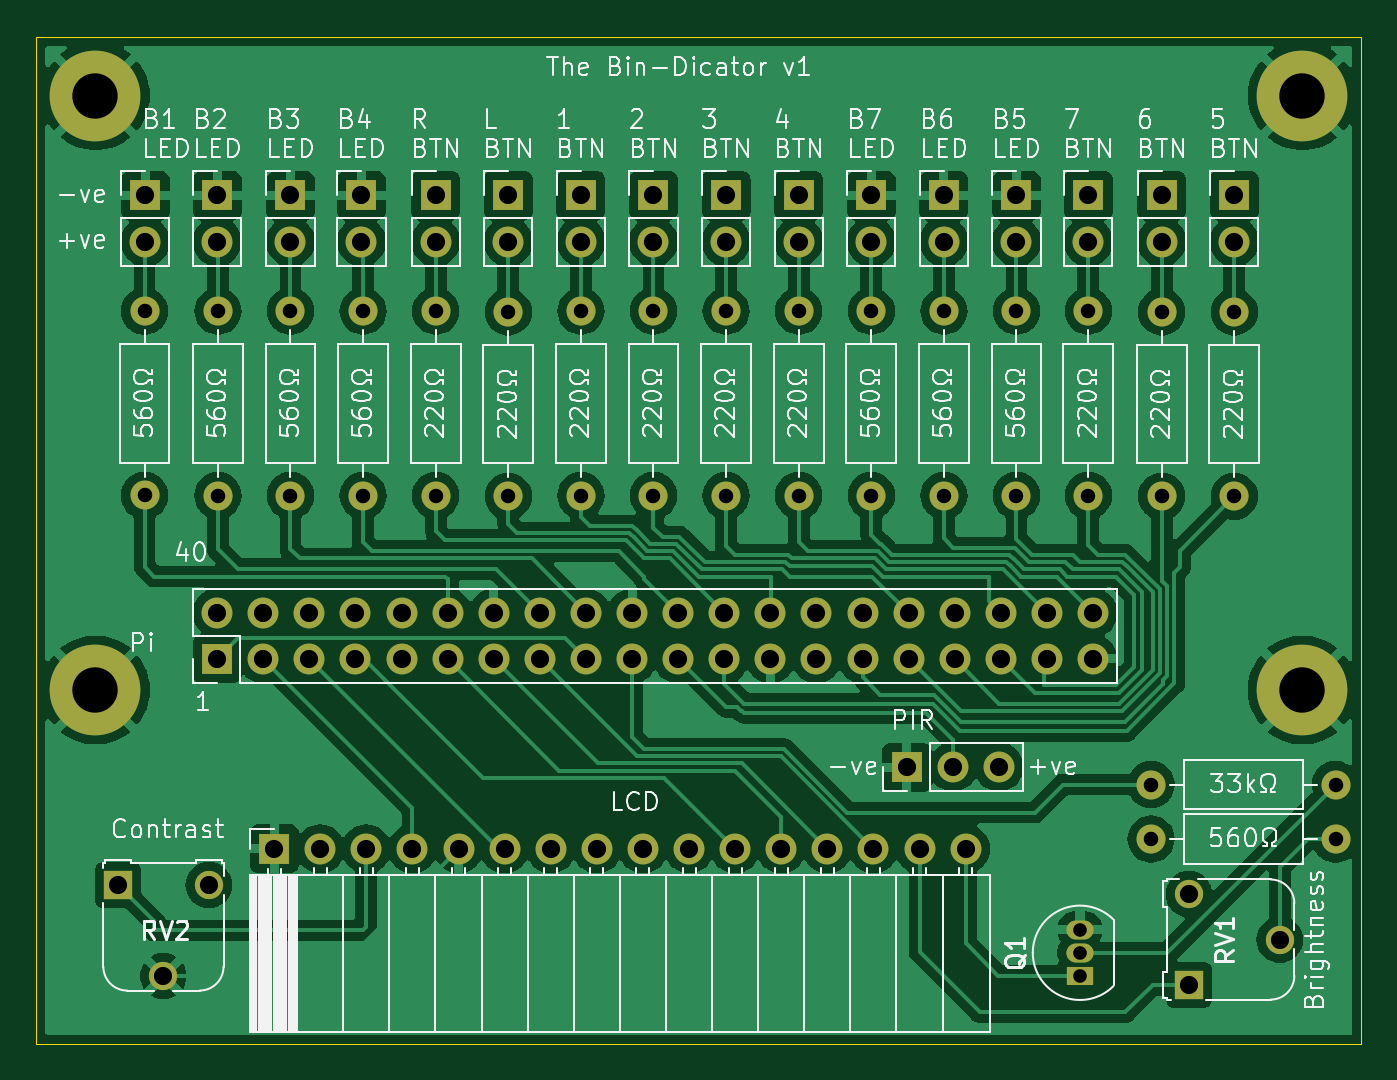
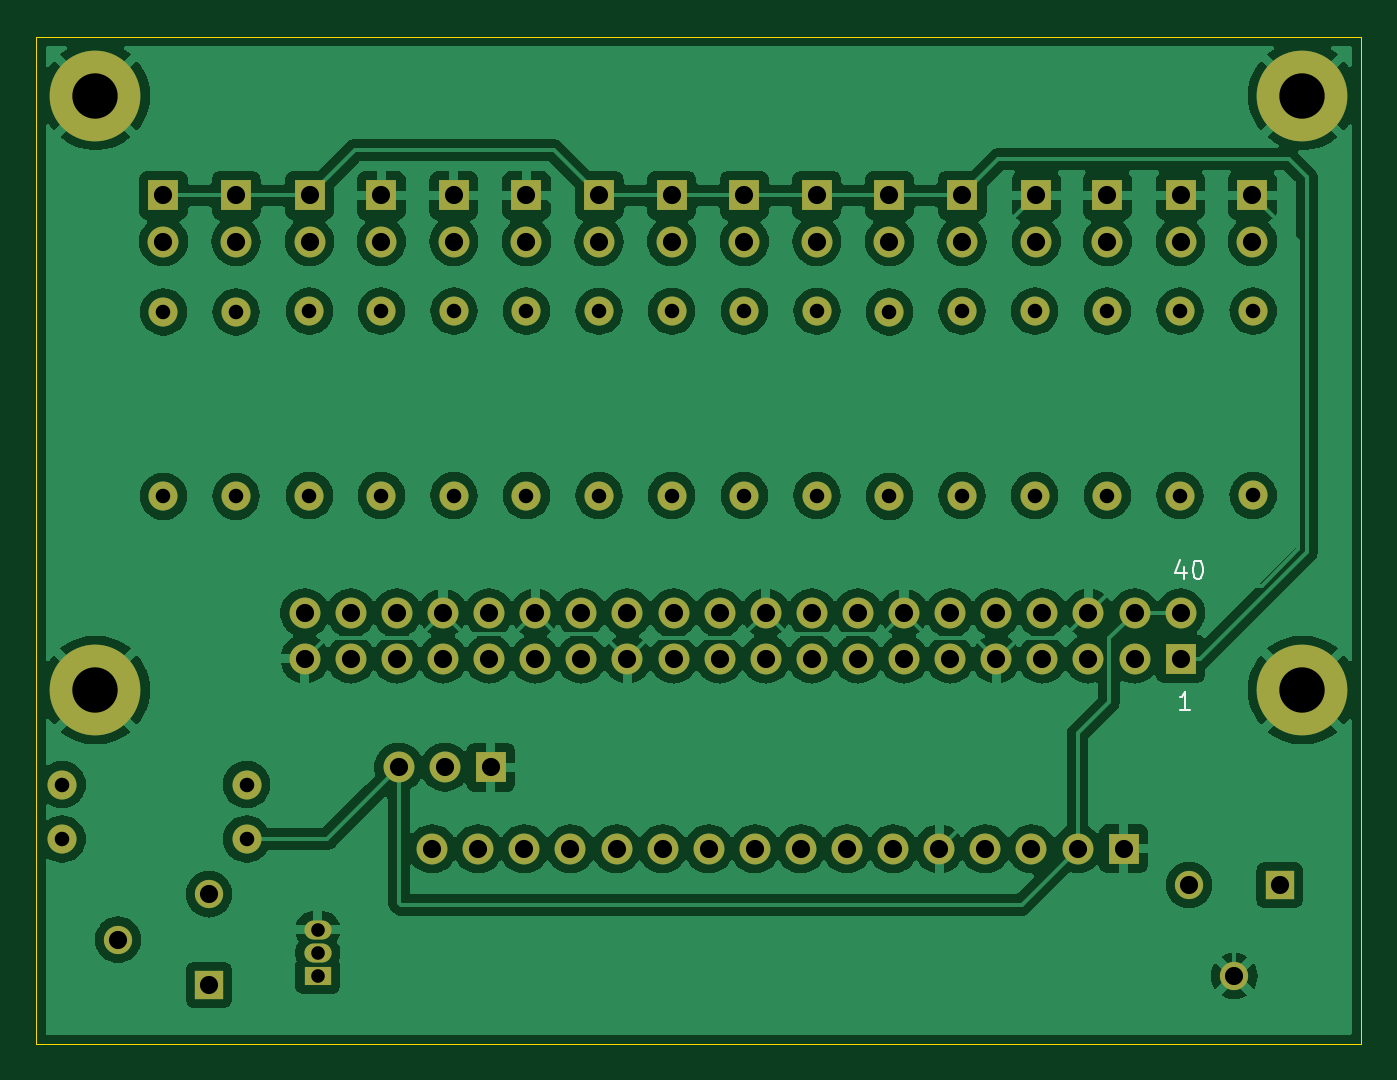
Circuit board: 11 layer files. Board 73.0 x 55.5 mm.
- bottom_copper: whenisbins-B_Cu.gbl (210209 bytes)
- bottom_mask: whenisbins-B_Mask.gbs (4859 bytes)
- paste: whenisbins-B_Paste.gbp (497 bytes)
- bottom_silk: whenisbins-B_Silkscreen.gbo (6349 bytes)
- outline: whenisbins-Edge_Cuts.gm1 (654 bytes)
- top_copper: whenisbins-F_Cu.gtl (171196 bytes)
- top_mask: whenisbins-F_Mask.gts (4859 bytes)
- paste: whenisbins-F_Paste.gtp (497 bytes)
- top_silk: whenisbins-F_Silkscreen.gto (141689 bytes)
- drill: whenisbins-NPTH.drl (313 bytes)
- drill: whenisbins-PTH.drl (2643 bytes)

=== bottom_copper: whenisbins-B_Cu.gbl (210209 bytes, source omitted) ===
=== bottom_mask: whenisbins-B_Mask.gbs ===
%TF.GenerationSoftware,KiCad,Pcbnew,8.0.7-8.0.7-0~ubuntu24.04.1*%
%TF.CreationDate,2025-01-10T11:12:07+00:00*%
%TF.ProjectId,whenisbins,7768656e-6973-4626-996e-732e6b696361,rev?*%
%TF.SameCoordinates,Original*%
%TF.FileFunction,Soldermask,Bot*%
%TF.FilePolarity,Negative*%
%FSLAX46Y46*%
G04 Gerber Fmt 4.6, Leading zero omitted, Abs format (unit mm)*
G04 Created by KiCad (PCBNEW 8.0.7-8.0.7-0~ubuntu24.04.1) date 2025-01-10 11:12:07*
%MOMM*%
%LPD*%
G01*
G04 APERTURE LIST*
%ADD10C,2.900000*%
%ADD11C,5.000000*%
%ADD12O,1.600000X1.600000*%
%ADD13C,1.600000*%
%ADD14O,1.700000X1.700000*%
%ADD15R,1.700000X1.700000*%
%ADD16R,1.560000X1.560000*%
%ADD17C,1.560000*%
%ADD18R,1.500000X1.050000*%
%ADD19O,1.500000X1.050000*%
G04 APERTURE END LIST*
D10*
X109750000Y-89500000D03*
D11*
X109750000Y-89500000D03*
D10*
X176250000Y-89500000D03*
D11*
X176250000Y-89500000D03*
D10*
X109750000Y-122250000D03*
D11*
X109750000Y-122250000D03*
D10*
X176250000Y-122250000D03*
D11*
X176250000Y-122250000D03*
D12*
X152500000Y-111534545D03*
D13*
X152500000Y-101374545D03*
D12*
X156500000Y-111534545D03*
D13*
X156500000Y-101374545D03*
D12*
X160500000Y-111534545D03*
D13*
X160500000Y-101374545D03*
D12*
X164460500Y-101374545D03*
D13*
X164460500Y-111534545D03*
D12*
X168500000Y-101420000D03*
D13*
X168500000Y-111580000D03*
D12*
X172500000Y-101420000D03*
D13*
X172500000Y-111580000D03*
D14*
X152500000Y-97540000D03*
D15*
X152500000Y-95000000D03*
X156500000Y-95000000D03*
D14*
X156500000Y-97540000D03*
X160500000Y-97540000D03*
D15*
X160500000Y-95000000D03*
D14*
X164454762Y-97540000D03*
D15*
X164454762Y-95000000D03*
D14*
X168500000Y-97540000D03*
D15*
X168500000Y-95000000D03*
D14*
X172500000Y-97540000D03*
D15*
X172500000Y-95000000D03*
D12*
X128500000Y-101374545D03*
D13*
X128500000Y-111534545D03*
D15*
X112500000Y-95000000D03*
D14*
X112500000Y-97540000D03*
D13*
X136500000Y-111534545D03*
D12*
X136500000Y-101374545D03*
D16*
X170000000Y-138500000D03*
D17*
X175000000Y-136000000D03*
X170000000Y-133500000D03*
D12*
X167920000Y-127460500D03*
D13*
X178080000Y-127460500D03*
D14*
X132500000Y-97540000D03*
D15*
X132500000Y-95000000D03*
D14*
X116460000Y-118000000D03*
X119000000Y-118000000D03*
X121540000Y-118000000D03*
X124080000Y-118000000D03*
X126620000Y-118000000D03*
X129160000Y-118000000D03*
X131700000Y-118000000D03*
X134240000Y-118000000D03*
X136780000Y-118000000D03*
X139320000Y-118000000D03*
X141860000Y-118000000D03*
X144400000Y-118000000D03*
X146940000Y-118000000D03*
X149480000Y-118000000D03*
X152020000Y-118000000D03*
X154560000Y-118000000D03*
X157100000Y-118000000D03*
X159640000Y-118000000D03*
X162180000Y-118000000D03*
X164720000Y-118000000D03*
X164720000Y-120540000D03*
X162180000Y-120540000D03*
X159640000Y-120540000D03*
X157100000Y-120540000D03*
X154560000Y-120540000D03*
X152020000Y-120540000D03*
X149480000Y-120540000D03*
X146940000Y-120540000D03*
X144400000Y-120540000D03*
X141860000Y-120540000D03*
X139320000Y-120540000D03*
X136780000Y-120540000D03*
X134240000Y-120540000D03*
X131700000Y-120540000D03*
X129160000Y-120540000D03*
X126620000Y-120540000D03*
X124080000Y-120540000D03*
X121540000Y-120540000D03*
X119000000Y-120540000D03*
D15*
X116460000Y-120540000D03*
X120500000Y-95000000D03*
D14*
X120500000Y-97540000D03*
D13*
X132500000Y-111580000D03*
D12*
X132500000Y-101420000D03*
D14*
X128500000Y-97540000D03*
D15*
X128500000Y-95000000D03*
D16*
X111000000Y-133000000D03*
D17*
X113500000Y-138000000D03*
X116000000Y-133000000D03*
D14*
X148500000Y-97540000D03*
D15*
X148500000Y-95000000D03*
X116460500Y-95000000D03*
D14*
X116460500Y-97540000D03*
D15*
X124407143Y-95000000D03*
D14*
X124407143Y-97540000D03*
D15*
X154460000Y-126500000D03*
D14*
X157000000Y-126500000D03*
X159540000Y-126500000D03*
D12*
X124500000Y-101374545D03*
D13*
X124500000Y-111534545D03*
X148500000Y-111534545D03*
D12*
X148500000Y-101374545D03*
X116500000Y-101374545D03*
D13*
X116500000Y-111534545D03*
X112460500Y-111530000D03*
D12*
X112460500Y-101370000D03*
D14*
X140500000Y-97540000D03*
D15*
X140500000Y-95000000D03*
D13*
X120500000Y-111534545D03*
D12*
X120500000Y-101374545D03*
D13*
X144500000Y-111534545D03*
D12*
X144500000Y-101374545D03*
D14*
X144500000Y-97540000D03*
D15*
X144500000Y-95000000D03*
D13*
X140500000Y-111534545D03*
D12*
X140500000Y-101374545D03*
D18*
X164000000Y-138000000D03*
D19*
X164000000Y-136730000D03*
X164000000Y-135460000D03*
D14*
X136500000Y-97540000D03*
D15*
X136500000Y-95000000D03*
D13*
X178080000Y-130460500D03*
D12*
X167920000Y-130460500D03*
D14*
X157700000Y-131000000D03*
X155160000Y-131000000D03*
X152620000Y-131000000D03*
X150080000Y-131000000D03*
X147540000Y-131000000D03*
X145000000Y-131000000D03*
X142460000Y-131000000D03*
X139920000Y-131000000D03*
X137380000Y-131000000D03*
X134840000Y-131000000D03*
X132300000Y-131000000D03*
X129760000Y-131000000D03*
X127220000Y-131000000D03*
X124680000Y-131000000D03*
X122140000Y-131000000D03*
D15*
X119600000Y-131000000D03*
M02*

=== paste: whenisbins-B_Paste.gbp ===
%TF.GenerationSoftware,KiCad,Pcbnew,8.0.7-8.0.7-0~ubuntu24.04.1*%
%TF.CreationDate,2025-01-10T11:12:07+00:00*%
%TF.ProjectId,whenisbins,7768656e-6973-4626-996e-732e6b696361,rev?*%
%TF.SameCoordinates,Original*%
%TF.FileFunction,Paste,Bot*%
%TF.FilePolarity,Positive*%
%FSLAX46Y46*%
G04 Gerber Fmt 4.6, Leading zero omitted, Abs format (unit mm)*
G04 Created by KiCad (PCBNEW 8.0.7-8.0.7-0~ubuntu24.04.1) date 2025-01-10 11:12:07*
%MOMM*%
%LPD*%
G01*
G04 APERTURE LIST*
G04 APERTURE END LIST*
M02*

=== bottom_silk: whenisbins-B_Silkscreen.gbo ===
%TF.GenerationSoftware,KiCad,Pcbnew,8.0.7-8.0.7-0~ubuntu24.04.1*%
%TF.CreationDate,2025-01-10T11:12:07+00:00*%
%TF.ProjectId,whenisbins,7768656e-6973-4626-996e-732e6b696361,rev?*%
%TF.SameCoordinates,Original*%
%TF.FileFunction,Legend,Bot*%
%TF.FilePolarity,Positive*%
%FSLAX46Y46*%
G04 Gerber Fmt 4.6, Leading zero omitted, Abs format (unit mm)*
G04 Created by KiCad (PCBNEW 8.0.7-8.0.7-0~ubuntu24.04.1) date 2025-01-10 11:12:07*
%MOMM*%
%LPD*%
G01*
G04 APERTURE LIST*
%ADD10C,0.100000*%
%ADD11C,2.900000*%
%ADD12C,5.000000*%
%ADD13O,1.600000X1.600000*%
%ADD14C,1.600000*%
%ADD15O,1.700000X1.700000*%
%ADD16R,1.700000X1.700000*%
%ADD17R,1.560000X1.560000*%
%ADD18C,1.560000*%
%ADD19R,1.500000X1.050000*%
%ADD20O,1.500000X1.050000*%
G04 APERTURE END LIST*
D10*
X115922306Y-123372419D02*
X116493734Y-123372419D01*
X116208020Y-123372419D02*
X116208020Y-122372419D01*
X116208020Y-122372419D02*
X116303258Y-122515276D01*
X116303258Y-122515276D02*
X116398496Y-122610514D01*
X116398496Y-122610514D02*
X116493734Y-122658133D01*
X116267544Y-115455752D02*
X116267544Y-116122419D01*
X116505639Y-115074800D02*
X116743734Y-115789085D01*
X116743734Y-115789085D02*
X116124687Y-115789085D01*
X115553258Y-115122419D02*
X115458020Y-115122419D01*
X115458020Y-115122419D02*
X115362782Y-115170038D01*
X115362782Y-115170038D02*
X115315163Y-115217657D01*
X115315163Y-115217657D02*
X115267544Y-115312895D01*
X115267544Y-115312895D02*
X115219925Y-115503371D01*
X115219925Y-115503371D02*
X115219925Y-115741466D01*
X115219925Y-115741466D02*
X115267544Y-115931942D01*
X115267544Y-115931942D02*
X115315163Y-116027180D01*
X115315163Y-116027180D02*
X115362782Y-116074800D01*
X115362782Y-116074800D02*
X115458020Y-116122419D01*
X115458020Y-116122419D02*
X115553258Y-116122419D01*
X115553258Y-116122419D02*
X115648496Y-116074800D01*
X115648496Y-116074800D02*
X115696115Y-116027180D01*
X115696115Y-116027180D02*
X115743734Y-115931942D01*
X115743734Y-115931942D02*
X115791353Y-115741466D01*
X115791353Y-115741466D02*
X115791353Y-115503371D01*
X115791353Y-115503371D02*
X115743734Y-115312895D01*
X115743734Y-115312895D02*
X115696115Y-115217657D01*
X115696115Y-115217657D02*
X115648496Y-115170038D01*
X115648496Y-115170038D02*
X115553258Y-115122419D01*
%LPC*%
D11*
X109750000Y-89500000D03*
D12*
X109750000Y-89500000D03*
D11*
X176250000Y-89500000D03*
D12*
X176250000Y-89500000D03*
D11*
X109750000Y-122250000D03*
D12*
X109750000Y-122250000D03*
D11*
X176250000Y-122250000D03*
D12*
X176250000Y-122250000D03*
D13*
X152500000Y-111534545D03*
D14*
X152500000Y-101374545D03*
D13*
X156500000Y-111534545D03*
D14*
X156500000Y-101374545D03*
D13*
X160500000Y-111534545D03*
D14*
X160500000Y-101374545D03*
D13*
X164460500Y-101374545D03*
D14*
X164460500Y-111534545D03*
D13*
X168500000Y-101420000D03*
D14*
X168500000Y-111580000D03*
D13*
X172500000Y-101420000D03*
D14*
X172500000Y-111580000D03*
D15*
X152500000Y-97540000D03*
D16*
X152500000Y-95000000D03*
X156500000Y-95000000D03*
D15*
X156500000Y-97540000D03*
X160500000Y-97540000D03*
D16*
X160500000Y-95000000D03*
D15*
X164454762Y-97540000D03*
D16*
X164454762Y-95000000D03*
D15*
X168500000Y-97540000D03*
D16*
X168500000Y-95000000D03*
D15*
X172500000Y-97540000D03*
D16*
X172500000Y-95000000D03*
D13*
X128500000Y-101374545D03*
D14*
X128500000Y-111534545D03*
D16*
X112500000Y-95000000D03*
D15*
X112500000Y-97540000D03*
D14*
X136500000Y-111534545D03*
D13*
X136500000Y-101374545D03*
D17*
X170000000Y-138500000D03*
D18*
X175000000Y-136000000D03*
X170000000Y-133500000D03*
D13*
X167920000Y-127460500D03*
D14*
X178080000Y-127460500D03*
D15*
X132500000Y-97540000D03*
D16*
X132500000Y-95000000D03*
D15*
X116460000Y-118000000D03*
X119000000Y-118000000D03*
X121540000Y-118000000D03*
X124080000Y-118000000D03*
X126620000Y-118000000D03*
X129160000Y-118000000D03*
X131700000Y-118000000D03*
X134240000Y-118000000D03*
X136780000Y-118000000D03*
X139320000Y-118000000D03*
X141860000Y-118000000D03*
X144400000Y-118000000D03*
X146940000Y-118000000D03*
X149480000Y-118000000D03*
X152020000Y-118000000D03*
X154560000Y-118000000D03*
X157100000Y-118000000D03*
X159640000Y-118000000D03*
X162180000Y-118000000D03*
X164720000Y-118000000D03*
X164720000Y-120540000D03*
X162180000Y-120540000D03*
X159640000Y-120540000D03*
X157100000Y-120540000D03*
X154560000Y-120540000D03*
X152020000Y-120540000D03*
X149480000Y-120540000D03*
X146940000Y-120540000D03*
X144400000Y-120540000D03*
X141860000Y-120540000D03*
X139320000Y-120540000D03*
X136780000Y-120540000D03*
X134240000Y-120540000D03*
X131700000Y-120540000D03*
X129160000Y-120540000D03*
X126620000Y-120540000D03*
X124080000Y-120540000D03*
X121540000Y-120540000D03*
X119000000Y-120540000D03*
D16*
X116460000Y-120540000D03*
X120500000Y-95000000D03*
D15*
X120500000Y-97540000D03*
D14*
X132500000Y-111580000D03*
D13*
X132500000Y-101420000D03*
D15*
X128500000Y-97540000D03*
D16*
X128500000Y-95000000D03*
D17*
X111000000Y-133000000D03*
D18*
X113500000Y-138000000D03*
X116000000Y-133000000D03*
D15*
X148500000Y-97540000D03*
D16*
X148500000Y-95000000D03*
X116460500Y-95000000D03*
D15*
X116460500Y-97540000D03*
D16*
X124407143Y-95000000D03*
D15*
X124407143Y-97540000D03*
D16*
X154460000Y-126500000D03*
D15*
X157000000Y-126500000D03*
X159540000Y-126500000D03*
D13*
X124500000Y-101374545D03*
D14*
X124500000Y-111534545D03*
X148500000Y-111534545D03*
D13*
X148500000Y-101374545D03*
X116500000Y-101374545D03*
D14*
X116500000Y-111534545D03*
X112460500Y-111530000D03*
D13*
X112460500Y-101370000D03*
D15*
X140500000Y-97540000D03*
D16*
X140500000Y-95000000D03*
D14*
X120500000Y-111534545D03*
D13*
X120500000Y-101374545D03*
D14*
X144500000Y-111534545D03*
D13*
X144500000Y-101374545D03*
D15*
X144500000Y-97540000D03*
D16*
X144500000Y-95000000D03*
D14*
X140500000Y-111534545D03*
D13*
X140500000Y-101374545D03*
D19*
X164000000Y-138000000D03*
D20*
X164000000Y-136730000D03*
X164000000Y-135460000D03*
D15*
X136500000Y-97540000D03*
D16*
X136500000Y-95000000D03*
D14*
X178080000Y-130460500D03*
D13*
X167920000Y-130460500D03*
D15*
X157700000Y-131000000D03*
X155160000Y-131000000D03*
X152620000Y-131000000D03*
X150080000Y-131000000D03*
X147540000Y-131000000D03*
X145000000Y-131000000D03*
X142460000Y-131000000D03*
X139920000Y-131000000D03*
X137380000Y-131000000D03*
X134840000Y-131000000D03*
X132300000Y-131000000D03*
X129760000Y-131000000D03*
X127220000Y-131000000D03*
X124680000Y-131000000D03*
X122140000Y-131000000D03*
D16*
X119600000Y-131000000D03*
%LPD*%
M02*

=== outline: whenisbins-Edge_Cuts.gm1 ===
%TF.GenerationSoftware,KiCad,Pcbnew,8.0.7-8.0.7-0~ubuntu24.04.1*%
%TF.CreationDate,2025-01-10T11:12:07+00:00*%
%TF.ProjectId,whenisbins,7768656e-6973-4626-996e-732e6b696361,rev?*%
%TF.SameCoordinates,Original*%
%TF.FileFunction,Profile,NP*%
%FSLAX46Y46*%
G04 Gerber Fmt 4.6, Leading zero omitted, Abs format (unit mm)*
G04 Created by KiCad (PCBNEW 8.0.7-8.0.7-0~ubuntu24.04.1) date 2025-01-10 11:12:07*
%MOMM*%
%LPD*%
G01*
G04 APERTURE LIST*
%TA.AperFunction,Profile*%
%ADD10C,0.050000*%
%TD*%
G04 APERTURE END LIST*
D10*
X106500000Y-86250000D02*
X179500000Y-86250000D01*
X179500000Y-141750000D01*
X106500000Y-141750000D01*
X106500000Y-86250000D01*
M02*

=== top_copper: whenisbins-F_Cu.gtl (171196 bytes, source omitted) ===
=== top_mask: whenisbins-F_Mask.gts ===
%TF.GenerationSoftware,KiCad,Pcbnew,8.0.7-8.0.7-0~ubuntu24.04.1*%
%TF.CreationDate,2025-01-10T11:12:07+00:00*%
%TF.ProjectId,whenisbins,7768656e-6973-4626-996e-732e6b696361,rev?*%
%TF.SameCoordinates,Original*%
%TF.FileFunction,Soldermask,Top*%
%TF.FilePolarity,Negative*%
%FSLAX46Y46*%
G04 Gerber Fmt 4.6, Leading zero omitted, Abs format (unit mm)*
G04 Created by KiCad (PCBNEW 8.0.7-8.0.7-0~ubuntu24.04.1) date 2025-01-10 11:12:07*
%MOMM*%
%LPD*%
G01*
G04 APERTURE LIST*
%ADD10C,2.900000*%
%ADD11C,5.000000*%
%ADD12O,1.600000X1.600000*%
%ADD13C,1.600000*%
%ADD14O,1.700000X1.700000*%
%ADD15R,1.700000X1.700000*%
%ADD16R,1.560000X1.560000*%
%ADD17C,1.560000*%
%ADD18R,1.500000X1.050000*%
%ADD19O,1.500000X1.050000*%
G04 APERTURE END LIST*
D10*
X109750000Y-89500000D03*
D11*
X109750000Y-89500000D03*
D10*
X176250000Y-89500000D03*
D11*
X176250000Y-89500000D03*
D10*
X109750000Y-122250000D03*
D11*
X109750000Y-122250000D03*
D10*
X176250000Y-122250000D03*
D11*
X176250000Y-122250000D03*
D12*
X152500000Y-111534545D03*
D13*
X152500000Y-101374545D03*
D12*
X156500000Y-111534545D03*
D13*
X156500000Y-101374545D03*
D12*
X160500000Y-111534545D03*
D13*
X160500000Y-101374545D03*
D12*
X164460500Y-101374545D03*
D13*
X164460500Y-111534545D03*
D12*
X168500000Y-101420000D03*
D13*
X168500000Y-111580000D03*
D12*
X172500000Y-101420000D03*
D13*
X172500000Y-111580000D03*
D14*
X152500000Y-97540000D03*
D15*
X152500000Y-95000000D03*
X156500000Y-95000000D03*
D14*
X156500000Y-97540000D03*
X160500000Y-97540000D03*
D15*
X160500000Y-95000000D03*
D14*
X164454762Y-97540000D03*
D15*
X164454762Y-95000000D03*
D14*
X168500000Y-97540000D03*
D15*
X168500000Y-95000000D03*
D14*
X172500000Y-97540000D03*
D15*
X172500000Y-95000000D03*
D12*
X128500000Y-101374545D03*
D13*
X128500000Y-111534545D03*
D15*
X112500000Y-95000000D03*
D14*
X112500000Y-97540000D03*
D13*
X136500000Y-111534545D03*
D12*
X136500000Y-101374545D03*
D16*
X170000000Y-138500000D03*
D17*
X175000000Y-136000000D03*
X170000000Y-133500000D03*
D12*
X167920000Y-127460500D03*
D13*
X178080000Y-127460500D03*
D14*
X132500000Y-97540000D03*
D15*
X132500000Y-95000000D03*
D14*
X116460000Y-118000000D03*
X119000000Y-118000000D03*
X121540000Y-118000000D03*
X124080000Y-118000000D03*
X126620000Y-118000000D03*
X129160000Y-118000000D03*
X131700000Y-118000000D03*
X134240000Y-118000000D03*
X136780000Y-118000000D03*
X139320000Y-118000000D03*
X141860000Y-118000000D03*
X144400000Y-118000000D03*
X146940000Y-118000000D03*
X149480000Y-118000000D03*
X152020000Y-118000000D03*
X154560000Y-118000000D03*
X157100000Y-118000000D03*
X159640000Y-118000000D03*
X162180000Y-118000000D03*
X164720000Y-118000000D03*
X164720000Y-120540000D03*
X162180000Y-120540000D03*
X159640000Y-120540000D03*
X157100000Y-120540000D03*
X154560000Y-120540000D03*
X152020000Y-120540000D03*
X149480000Y-120540000D03*
X146940000Y-120540000D03*
X144400000Y-120540000D03*
X141860000Y-120540000D03*
X139320000Y-120540000D03*
X136780000Y-120540000D03*
X134240000Y-120540000D03*
X131700000Y-120540000D03*
X129160000Y-120540000D03*
X126620000Y-120540000D03*
X124080000Y-120540000D03*
X121540000Y-120540000D03*
X119000000Y-120540000D03*
D15*
X116460000Y-120540000D03*
X120500000Y-95000000D03*
D14*
X120500000Y-97540000D03*
D13*
X132500000Y-111580000D03*
D12*
X132500000Y-101420000D03*
D14*
X128500000Y-97540000D03*
D15*
X128500000Y-95000000D03*
D16*
X111000000Y-133000000D03*
D17*
X113500000Y-138000000D03*
X116000000Y-133000000D03*
D14*
X148500000Y-97540000D03*
D15*
X148500000Y-95000000D03*
X116460500Y-95000000D03*
D14*
X116460500Y-97540000D03*
D15*
X124407143Y-95000000D03*
D14*
X124407143Y-97540000D03*
D15*
X154460000Y-126500000D03*
D14*
X157000000Y-126500000D03*
X159540000Y-126500000D03*
D12*
X124500000Y-101374545D03*
D13*
X124500000Y-111534545D03*
X148500000Y-111534545D03*
D12*
X148500000Y-101374545D03*
X116500000Y-101374545D03*
D13*
X116500000Y-111534545D03*
X112460500Y-111530000D03*
D12*
X112460500Y-101370000D03*
D14*
X140500000Y-97540000D03*
D15*
X140500000Y-95000000D03*
D13*
X120500000Y-111534545D03*
D12*
X120500000Y-101374545D03*
D13*
X144500000Y-111534545D03*
D12*
X144500000Y-101374545D03*
D14*
X144500000Y-97540000D03*
D15*
X144500000Y-95000000D03*
D13*
X140500000Y-111534545D03*
D12*
X140500000Y-101374545D03*
D18*
X164000000Y-138000000D03*
D19*
X164000000Y-136730000D03*
X164000000Y-135460000D03*
D14*
X136500000Y-97540000D03*
D15*
X136500000Y-95000000D03*
D13*
X178080000Y-130460500D03*
D12*
X167920000Y-130460500D03*
D14*
X157700000Y-131000000D03*
X155160000Y-131000000D03*
X152620000Y-131000000D03*
X150080000Y-131000000D03*
X147540000Y-131000000D03*
X145000000Y-131000000D03*
X142460000Y-131000000D03*
X139920000Y-131000000D03*
X137380000Y-131000000D03*
X134840000Y-131000000D03*
X132300000Y-131000000D03*
X129760000Y-131000000D03*
X127220000Y-131000000D03*
X124680000Y-131000000D03*
X122140000Y-131000000D03*
D15*
X119600000Y-131000000D03*
M02*

=== paste: whenisbins-F_Paste.gtp ===
%TF.GenerationSoftware,KiCad,Pcbnew,8.0.7-8.0.7-0~ubuntu24.04.1*%
%TF.CreationDate,2025-01-10T11:12:07+00:00*%
%TF.ProjectId,whenisbins,7768656e-6973-4626-996e-732e6b696361,rev?*%
%TF.SameCoordinates,Original*%
%TF.FileFunction,Paste,Top*%
%TF.FilePolarity,Positive*%
%FSLAX46Y46*%
G04 Gerber Fmt 4.6, Leading zero omitted, Abs format (unit mm)*
G04 Created by KiCad (PCBNEW 8.0.7-8.0.7-0~ubuntu24.04.1) date 2025-01-10 11:12:07*
%MOMM*%
%LPD*%
G01*
G04 APERTURE LIST*
G04 APERTURE END LIST*
M02*

=== top_silk: whenisbins-F_Silkscreen.gto (141689 bytes, source omitted) ===
=== drill: whenisbins-NPTH.drl ===
M48
; DRILL file {KiCad 8.0.7-8.0.7-0~ubuntu24.04.1} date 2025-01-10T11:12:58+0000
; FORMAT={-:-/ absolute / metric / decimal}
; #@! TF.CreationDate,2025-01-10T11:12:58+00:00
; #@! TF.GenerationSoftware,Kicad,Pcbnew,8.0.7-8.0.7-0~ubuntu24.04.1
; #@! TF.FileFunction,NonPlated,1,2,NPTH
FMAT,2
METRIC
%
G90
G05
M30

=== drill: whenisbins-PTH.drl ===
M48
; DRILL file {KiCad 8.0.7-8.0.7-0~ubuntu24.04.1} date 2025-01-10T11:12:58+0000
; FORMAT={-:-/ absolute / metric / decimal}
; #@! TF.CreationDate,2025-01-10T11:12:58+00:00
; #@! TF.GenerationSoftware,Kicad,Pcbnew,8.0.7-8.0.7-0~ubuntu24.04.1
; #@! TF.FileFunction,Plated,1,2,PTH
FMAT,2
METRIC
; #@! TA.AperFunction,Plated,PTH,ComponentDrill
T1C0.750
; #@! TA.AperFunction,Plated,PTH,ComponentDrill
T2C0.800
; #@! TA.AperFunction,Plated,PTH,ComponentDrill
T3C1.000
; #@! TA.AperFunction,Plated,PTH,ComponentDrill
T4C2.500
%
G90
G05
T1
X164.0Y-135.46
X164.0Y-136.73
X164.0Y-138.0
T2
X112.46Y-101.37
X112.46Y-111.53
X116.5Y-101.375
X116.5Y-111.535
X120.5Y-101.375
X120.5Y-111.535
X124.5Y-101.375
X124.5Y-111.535
X128.5Y-101.375
X128.5Y-111.535
X132.5Y-101.42
X132.5Y-111.58
X136.5Y-101.375
X136.5Y-111.535
X140.5Y-101.375
X140.5Y-111.535
X144.5Y-101.375
X144.5Y-111.535
X148.5Y-101.375
X148.5Y-111.535
X152.5Y-101.375
X152.5Y-111.535
X156.5Y-101.375
X156.5Y-111.535
X160.5Y-101.375
X160.5Y-111.535
X164.46Y-101.375
X164.46Y-111.535
X167.92Y-127.46
X167.92Y-130.46
X168.5Y-101.42
X168.5Y-111.58
X172.5Y-101.42
X172.5Y-111.58
X178.08Y-127.46
X178.08Y-130.46
T3
X111.0Y-133.0
X112.5Y-95.0
X112.5Y-97.54
X113.5Y-138.0
X116.0Y-133.0
X116.46Y-118.0
X116.46Y-120.54
X116.46Y-95.0
X116.46Y-97.54
X119.0Y-118.0
X119.0Y-120.54
X119.6Y-131.0
X120.5Y-95.0
X120.5Y-97.54
X121.54Y-118.0
X121.54Y-120.54
X122.14Y-131.0
X124.08Y-118.0
X124.08Y-120.54
X124.407Y-95.0
X124.407Y-97.54
X124.68Y-131.0
X126.62Y-118.0
X126.62Y-120.54
X127.22Y-131.0
X128.5Y-95.0
X128.5Y-97.54
X129.16Y-118.0
X129.16Y-120.54
X129.76Y-131.0
X131.7Y-118.0
X131.7Y-120.54
X132.3Y-131.0
X132.5Y-95.0
X132.5Y-97.54
X134.24Y-118.0
X134.24Y-120.54
X134.84Y-131.0
X136.5Y-95.0
X136.5Y-97.54
X136.78Y-118.0
X136.78Y-120.54
X137.38Y-131.0
X139.32Y-118.0
X139.32Y-120.54
X139.92Y-131.0
X140.5Y-95.0
X140.5Y-97.54
X141.86Y-118.0
X141.86Y-120.54
X142.46Y-131.0
X144.4Y-118.0
X144.4Y-120.54
X144.5Y-95.0
X144.5Y-97.54
X145.0Y-131.0
X146.94Y-118.0
X146.94Y-120.54
X147.54Y-131.0
X148.5Y-95.0
X148.5Y-97.54
X149.48Y-118.0
X149.48Y-120.54
X150.08Y-131.0
X152.02Y-118.0
X152.02Y-120.54
X152.5Y-95.0
X152.5Y-97.54
X152.62Y-131.0
X154.46Y-126.5
X154.56Y-118.0
X154.56Y-120.54
X155.16Y-131.0
X156.5Y-95.0
X156.5Y-97.54
X157.0Y-126.5
X157.1Y-118.0
X157.1Y-120.54
X157.7Y-131.0
X159.54Y-126.5
X159.64Y-118.0
X159.64Y-120.54
X160.5Y-95.0
X160.5Y-97.54
X162.18Y-118.0
X162.18Y-120.54
X164.455Y-95.0
X164.455Y-97.54
X164.72Y-118.0
X164.72Y-120.54
X168.5Y-95.0
X168.5Y-97.54
X170.0Y-133.5
X170.0Y-138.5
X172.5Y-95.0
X172.5Y-97.54
X175.0Y-136.0
T4
X109.75Y-89.5
X109.75Y-122.25
X176.25Y-89.5
X176.25Y-122.25
M30

